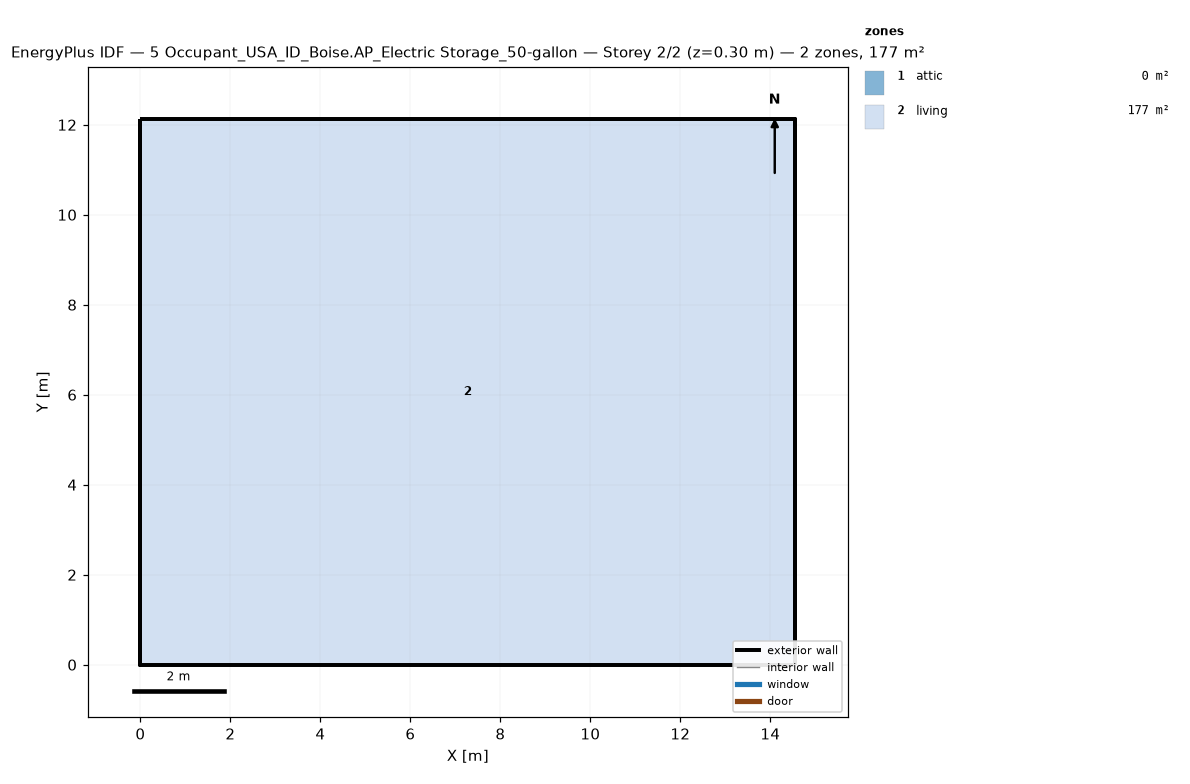
=== STOREY PLAN SPEC (per zone: floor XY polygon, exterior-wall plan segments, windows/doors) ===
zone 1: attic  (0.0 m²)
  exterior wall: (14.55, 0.00) – (14.55, 12.13) – (14.55, 6.06)  [18.2 m]
  exterior wall: (0.00, 12.13) – (0.00, 0.00) – (0.00, 6.06)  [18.2 m]
zone 2: living  (176.5 m²)
  floor: (0.00, 0.00) (0.00, 12.13) (14.55, 12.13) (14.55, 0.00)
  exterior wall: (0.00, 0.00) – (14.55, 0.00)  [14.6 m]
  exterior wall: (14.55, 0.00) – (14.55, 12.13)  [12.1 m]
  exterior wall: (14.55, 12.13) – (0.00, 12.13)  [14.6 m]
  exterior wall: (0.00, 12.13) – (0.00, 0.00)  [12.1 m]

=== DERIVED (storey summary) ===
Building: 5 Occupant_USA_ID_Boise.AP_Electric Storage_50-gallon
Storey: 2 of 2  (floor level z = 0.30 m)
Storey gross floor area: 176.5 m²
Zones on this storey: 2
  - attic: floor 0.0 m²; exterior wall 36.4 m (24.5 m²); WWR 0.0%
  - living: floor 176.5 m²; exterior wall 53.4 m (146.4 m²); WWR 0.0%
Zone adjacency: (none detected)